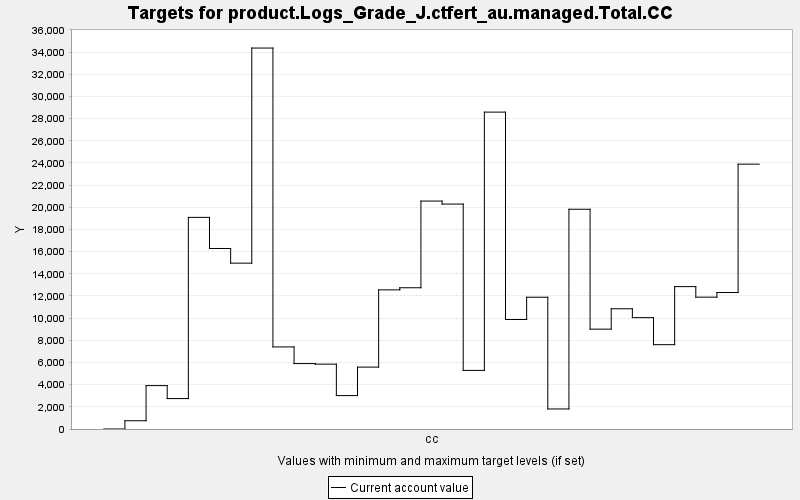

The table this chart was drawn from, first rows:
TARGET, PERIOD, YEAR, PERIODWIDTH, MINIMUM, MAXIMUM, MINWEIGHT, MAXWEIGHT, CURRENT, SUMMARY
product.Logs_Grade_J.ctfert_au.managed.T…, 0, 0, 10.0, 0.0, 10000, 1.0, 1.0, 0.0, 0.0
product.Logs_Grade_J.ctfert_au.managed.T…, 1, 10, 10.0, 0.0, 10000, 1.0, 1.0, 744.7, 0.0
product.Logs_Grade_J.ctfert_au.managed.T…, 2, 20, 10.0, 0.0, 10000, 1.0, 1.0, 3915, 0.0
product.Logs_Grade_J.ctfert_au.managed.T…, 3, 30, 10.0, 0.0, 10000, 1.0, 1.0, 2745, 0.0
product.Logs_Grade_J.ctfert_au.managed.T…, 4, 40, 10.0, 0.0, 10000, 1.0, 1.0, 19092, 0.0
product.Logs_Grade_J.ctfert_au.managed.T…, 5, 50, 10.0, 0.0, 10000, 1.0, 1.0, 16286, 0.0
product.Logs_Grade_J.ctfert_au.managed.T…, 6, 60, 10.0, 0.0, 10000, 1.0, 1.0, 14963, 0.0
product.Logs_Grade_J.ctfert_au.managed.T…, 7, 70, 10.0, 0.0, 10000, 1.0, 1.0, 34369, 0.0
product.Logs_Grade_J.ctfert_au.managed.T…, 8, 80, 10.0, 0.0, 10000, 1.0, 1.0, 7405, 0.0
product.Logs_Grade_J.ctfert_au.managed.T…, 9, 90, 10.0, 0.0, 10000, 1.0, 1.0, 5902, 0.0
product.Logs_Grade_J.ctfert_au.managed.T…, 10, 100, 10.0, 0.0, 10000, 1.0, 1.0, 5852, 0.0
product.Logs_Grade_J.ctfert_au.managed.T…, 11, 110, 10.0, 0.0, 10000, 1.0, 1.0, 3014, 0.0
product.Logs_Grade_J.ctfert_au.managed.T…, 12, 120, 10.0, 0.0, 10000, 1.0, 1.0, 5584, 0.0
product.Logs_Grade_J.ctfert_au.managed.T…, 13, 130, 10.0, 0.0, 10000, 1.0, 1.0, 12553, 0.0
product.Logs_Grade_J.ctfert_au.managed.T…, 14, 140, 10.0, 0.0, 10000, 1.0, 1.0, 12744, 0.0
product.Logs_Grade_J.ctfert_au.managed.T…, 15, 150, 10.0, 0.0, 10000, 1.0, 1.0, 20564, 0.0
product.Logs_Grade_J.ctfert_au.managed.T…, 16, 160, 10.0, 0.0, 10000, 1.0, 1.0, 20293, 0.0
product.Logs_Grade_J.ctfert_au.managed.T…, 17, 170, 10.0, 0.0, 10000, 1.0, 1.0, 5286, 0.0
product.Logs_Grade_J.ctfert_au.managed.T…, 18, 180, 10.0, 0.0, 10000, 1.0, 1.0, 28589, 0.0
product.Logs_Grade_J.ctfert_au.managed.T…, 19, 190, 10.0, 0.0, 10000, 1.0, 1.0, 9879, 0.0
product.Logs_Grade_J.ctfert_au.managed.T…, 20, 200, 10.0, 0.0, 10000, 1.0, 1.0, 11888, 0.0
product.Logs_Grade_J.ctfert_au.managed.T…, 21, 210, 10.0, 0.0, 10000, 1.0, 1.0, 1808, 0.0
product.Logs_Grade_J.ctfert_au.managed.T…, 22, 220, 10.0, 0.0, 10000, 1.0, 1.0, 19825, 0.0
product.Logs_Grade_J.ctfert_au.managed.T…, 23, 230, 10.0, 0.0, 10000, 1.0, 1.0, 9009, 0.0
product.Logs_Grade_J.ctfert_au.managed.T…, 24, 240, 10.0, 0.0, 10000, 1.0, 1.0, 10846, 0.0
product.Logs_Grade_J.ctfert_au.managed.T…, 25, 250, 10.0, 0.0, 10000, 1.0, 1.0, 10047, 0.0
product.Logs_Grade_J.ctfert_au.managed.T…, 26, 260, 10.0, 0.0, 10000, 1.0, 1.0, 7608, 0.0
product.Logs_Grade_J.ctfert_au.managed.T…, 27, 270, 10.0, 0.0, 10000, 1.0, 1.0, 12846, 0.0
product.Logs_Grade_J.ctfert_au.managed.T…, 28, 280, 10.0, 0.0, 10000, 1.0, 1.0, 11895, 0.0
product.Logs_Grade_J.ctfert_au.managed.T…, 29, 290, 10.0, 0.0, 10000, 1.0, 1.0, 12313, 0.0
product.Logs_Grade_J.ctfert_au.managed.T…, 30, 300, 10.0, 0.0, 10000, 1.0, 1.0, 23893, 0.0
